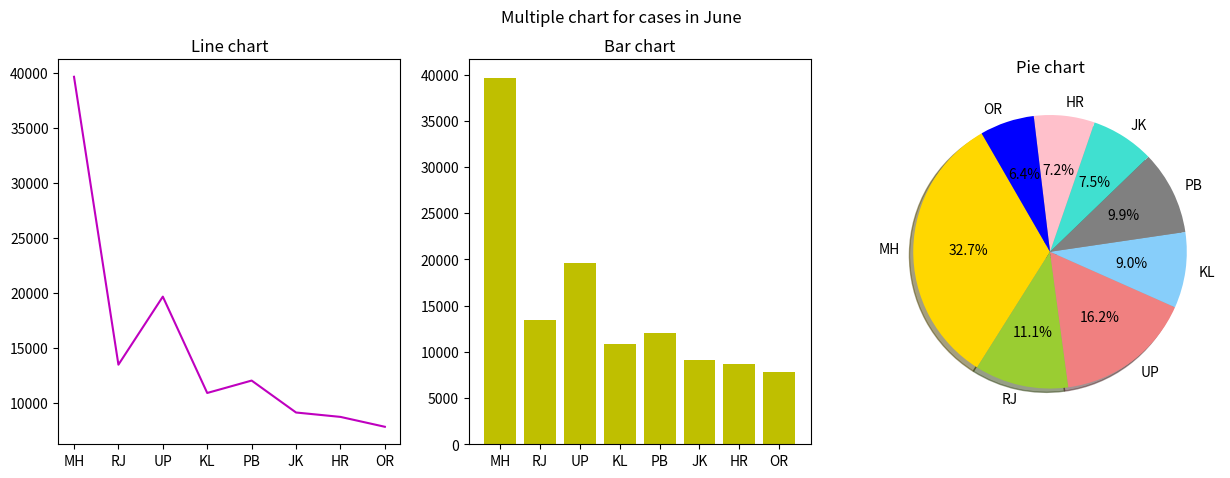

Generate this figure with matplotlib:
#multiple charts of cases in June 2020

import matplotlib.pyplot as plt

State=('MH','RJ','UP','KL','PB','JK','HR','OR')
June=(39678,13456,19654,10879,12009,9100,8700,7800)
colors=['gold','yellowgreen','lightcoral','lightskyblue','grey','turquoise','pink','blue']
plt.figure(figsize=(15,5))

plt.subplot(131)
plt.plot(State,June,'m')
plt.title('Line chart')

plt.subplot(132)
plt.bar(State,June,color='y')
plt.title('Bar chart')

plt.subplot(133)
plt.pie(June,labels=State,autopct='%1.1f%%',colors=colors,shadow=True,startangle=120)
plt.title('Pie chart')
plt.suptitle('Multiple chart for cases in June')
plt.show()
